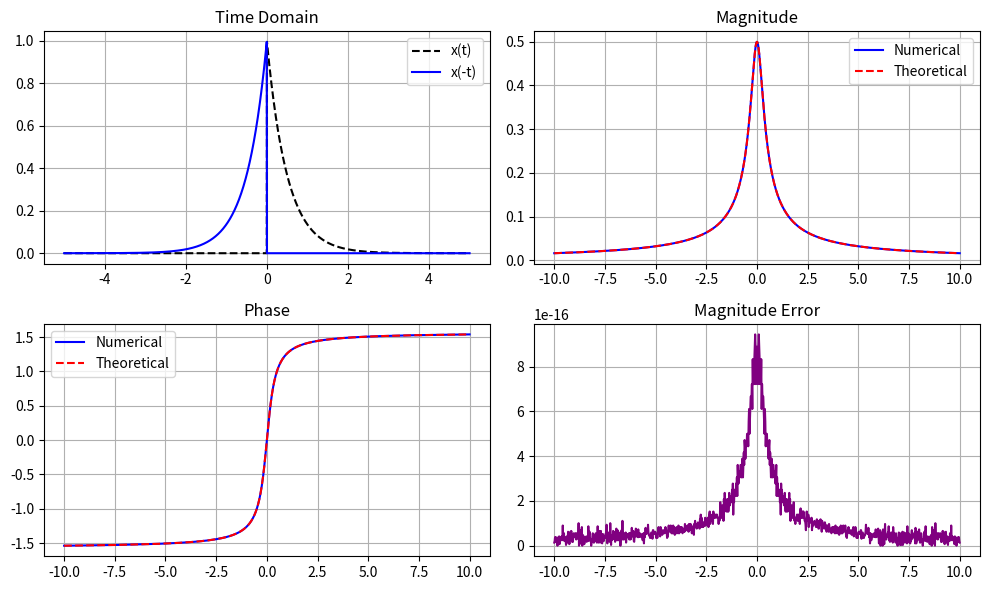

Python code for this plot:
"""
===============================================================================
PROPERTY 07: TIME REVERSAL
Formula: CFT{ x(-t) } = X(-f)
===============================================================================
"""
import numpy as np
import matplotlib.pyplot as plt

def compute_cft(signal, t, f):
    cft = np.zeros(len(f), dtype=complex)
    for i, fi in enumerate(f):
        kernel = np.exp(-1j * 2 * np.pi * fi * t)
        cft[i] = np.trapezoid(signal * kernel, t) if hasattr(np, 'trapezoid') else np.trapz(signal * kernel, t)
    return cft

def interp_complex(x_new, xp, yp):
    return np.interp(x_new, xp, yp.real) + 1j * np.interp(x_new, xp, yp.imag)

t = np.linspace(-5, 5, 2000)
f = np.linspace(-10, 10, 1000)

x = np.where(t >= 0, np.exp(-2.0 * t), 0.0)
y = np.where(-t >= 0, np.exp(-2.0 * (-t)), 0.0)

x_f = compute_cft(x, t, f)
y_f = compute_cft(y, t, f)
y_theory = interp_complex(-f, f, x_f)

mse_mag = np.mean((np.abs(y_f) - np.abs(y_theory)) ** 2)
mse_phase = np.mean((np.unwrap(np.angle(y_f)) - np.unwrap(np.angle(y_theory))) ** 2)

print(f"[07. Time Reversal] Magnitude MSE : {mse_mag:.6e}")
print(f"[07. Time Reversal] Phase MSE     : {mse_phase:.6e}")

fig, axs = plt.subplots(2, 2, figsize=(10, 6))
axs[0, 0].plot(t, x, 'k--', label='x(t)'); axs[0, 0].plot(t, y, 'b', label='x(-t)'); axs[0, 0].legend(); axs[0, 0].set_title('Time Domain')
axs[0, 1].plot(f, np.abs(y_f), 'b', label='Numerical'); axs[0, 1].plot(f, np.abs(y_theory), 'r--', label='Theoretical'); axs[0, 1].legend(); axs[0, 1].set_title('Magnitude')
axs[1, 0].plot(f, np.angle(y_f), 'b', label='Numerical'); axs[1, 0].plot(f, np.angle(y_theory), 'r--', label='Theoretical'); axs[1, 0].legend(); axs[1, 0].set_title('Phase')
axs[1, 1].plot(f, np.abs(np.abs(y_f) - np.abs(y_theory)), 'purple'); axs[1, 1].set_title('Magnitude Error')
for ax in axs.flat: ax.grid(True)
plt.tight_layout(); plt.show()
